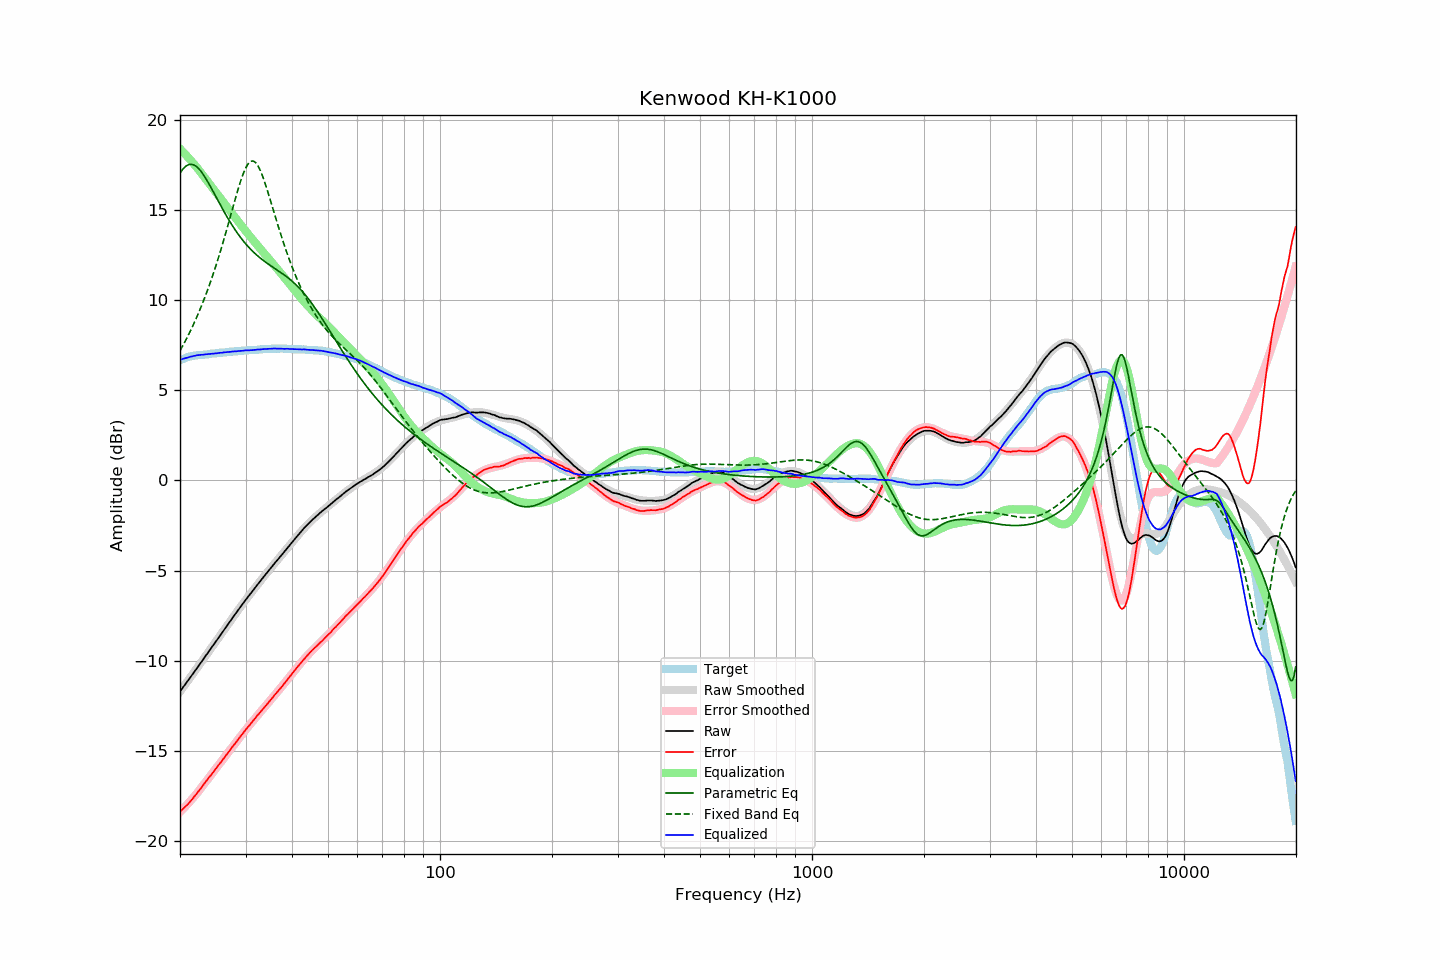

Source data for this figure (header and first rows):
frequency, raw, error, smoothed, error_smoothed, equalization, parametric_eq, fixed_band_eq, equalized_raw, equalized_smoothed, target
20.00, -11.70, -18.36, -11.70, -18.39, 18.39, 17.03, 7.19, 6.69, 6.68, 6.66
20.20, -11.58, -18.28, -11.58, -18.30, 18.30, 17.16, 7.35, 6.72, 6.71, 6.70
20.40, -11.46, -18.20, -11.46, -18.20, 18.20, 17.28, 7.51, 6.75, 6.74, 6.74
20.61, -11.34, -18.11, -11.34, -18.11, 18.11, 17.37, 7.68, 6.77, 6.77, 6.77
20.81, -11.22, -18.03, -11.22, -18.01, 18.01, 17.44, 7.85, 6.80, 6.80, 6.81
21.02, -11.10, -17.95, -11.09, -17.92, 17.92, 17.49, 8.02, 6.82, 6.82, 6.85
21.23, -10.97, -17.84, -10.97, -17.82, 17.82, 17.52, 8.20, 6.85, 6.85, 6.87
21.44, -10.85, -17.73, -10.85, -17.72, 17.72, 17.52, 8.39, 6.87, 6.87, 6.89
21.66, -10.73, -17.64, -10.72, -17.61, 17.61, 17.51, 8.58, 6.88, 6.89, 6.91
21.87, -10.60, -17.51, -10.60, -17.51, 17.51, 17.47, 8.77, 6.91, 6.91, 6.92
22.09, -10.48, -17.41, -10.48, -17.40, 17.40, 17.41, 8.97, 6.92, 6.93, 6.93
22.31, -10.35, -17.29, -10.35, -17.29, 17.29, 17.34, 9.17, 6.95, 6.94, 6.94
22.54, -10.23, -17.18, -10.23, -17.18, 17.18, 17.25, 9.38, 6.95, 6.95, 6.95
22.76, -10.10, -17.06, -10.10, -17.06, 17.06, 17.14, 9.60, 6.97, 6.96, 6.96
22.99, -9.98, -16.94, -9.98, -16.95, 16.95, 17.02, 9.82, 6.97, 6.97, 6.96
23.22, -9.85, -16.82, -9.85, -16.83, 16.83, 16.89, 10.05, 6.98, 6.98, 6.97
23.45, -9.72, -16.70, -9.72, -16.71, 16.71, 16.75, 10.28, 6.99, 6.99, 6.98
23.69, -9.60, -16.59, -9.60, -16.60, 16.60, 16.60, 10.52, 7.00, 7.00, 6.99
23.92, -9.47, -16.47, -9.47, -16.48, 16.48, 16.45, 10.76, 7.01, 7.01, 7.00
24.16, -9.35, -16.37, -9.35, -16.36, 16.36, 16.29, 11.01, 7.01, 7.02, 7.02
24.40, -9.22, -16.25, -9.22, -16.25, 16.25, 16.12, 11.27, 7.03, 7.02, 7.04
24.65, -9.10, -16.14, -9.10, -16.13, 16.13, 15.96, 11.54, 7.03, 7.03, 7.04
24.89, -8.97, -16.01, -8.97, -16.01, 16.01, 15.79, 11.81, 7.05, 7.04, 7.05
25.14, -8.85, -15.90, -8.84, -15.90, 15.90, 15.62, 12.09, 7.05, 7.05, 7.05
25.39, -8.72, -15.78, -8.72, -15.78, 15.78, 15.46, 12.37, 7.07, 7.07, 7.06
25.65, -8.59, -15.67, -8.59, -15.67, 15.67, 15.29, 12.66, 7.08, 7.08, 7.08
25.91, -8.47, -15.55, -8.46, -15.55, 15.55, 15.13, 12.96, 7.08, 7.09, 7.08
26.16, -8.34, -15.43, -8.34, -15.43, 15.43, 14.97, 13.26, 7.10, 7.10, 7.09
26.43, -8.21, -15.31, -8.21, -15.32, 15.32, 14.81, 13.57, 7.10, 7.10, 7.10
26.69, -8.09, -15.20, -8.09, -15.20, 15.20, 14.65, 13.89, 7.11, 7.11, 7.11
26.96, -7.96, -15.09, -7.96, -15.08, 15.08, 14.50, 14.20, 7.12, 7.12, 7.13
27.23, -7.83, -14.97, -7.83, -14.96, 14.96, 14.35, 14.52, 7.13, 7.13, 7.13
27.50, -7.71, -14.85, -7.71, -14.85, 14.85, 14.21, 14.85, 7.14, 7.14, 7.14
27.77, -7.58, -14.72, -7.58, -14.73, 14.73, 14.07, 15.17, 7.15, 7.15, 7.14
28.05, -7.46, -14.62, -7.46, -14.61, 14.61, 13.93, 15.49, 7.15, 7.15, 7.16
28.33, -7.34, -14.50, -7.33, -14.50, 14.50, 13.80, 15.80, 7.16, 7.16, 7.16
28.62, -7.21, -14.38, -7.21, -14.38, 14.38, 13.67, 16.10, 7.17, 7.17, 7.17
28.90, -7.09, -14.26, -7.09, -14.27, 14.27, 13.55, 16.40, 7.18, 7.18, 7.18
29.19, -6.97, -14.14, -6.97, -14.15, 14.15, 13.43, 16.67, 7.18, 7.18, 7.17
29.48, -6.85, -14.05, -6.85, -14.04, 14.04, 13.32, 16.92, 7.19, 7.19, 7.20
29.78, -6.72, -13.92, -6.73, -13.93, 13.93, 13.21, 17.15, 7.21, 7.20, 7.20
30.08, -6.60, -13.81, -6.61, -13.81, 13.81, 13.10, 17.34, 7.21, 7.20, 7.21
30.38, -6.49, -13.70, -6.49, -13.70, 13.70, 13.00, 17.50, 7.21, 7.21, 7.21
30.68, -6.38, -13.60, -6.38, -13.59, 13.59, 12.91, 17.62, 7.21, 7.22, 7.22
30.99, -6.26, -13.48, -6.26, -13.48, 13.48, 12.81, 17.69, 7.22, 7.22, 7.22
31.30, -6.15, -13.38, -6.14, -13.37, 13.37, 12.72, 17.71, 7.22, 7.23, 7.23
31.61, -6.03, -13.27, -6.03, -13.27, 13.27, 12.64, 17.69, 7.24, 7.24, 7.24
31.93, -5.92, -13.16, -5.91, -13.16, 13.16, 12.55, 17.62, 7.24, 7.24, 7.24
32.24, -5.80, -13.04, -5.80, -13.05, 13.05, 12.47, 17.51, 7.26, 7.25, 7.24
32.57, -5.69, -12.95, -5.69, -12.95, 12.95, 12.40, 17.36, 7.26, 7.26, 7.26
32.89, -5.58, -12.84, -5.58, -12.84, 12.84, 12.32, 17.17, 7.26, 7.26, 7.27
33.22, -5.46, -12.73, -5.46, -12.73, 12.73, 12.25, 16.96, 7.28, 7.27, 7.27
33.55, -5.35, -12.63, -5.35, -12.63, 12.63, 12.19, 16.72, 7.28, 7.28, 7.28
33.89, -5.24, -12.52, -5.24, -12.52, 12.52, 12.12, 16.46, 7.28, 7.28, 7.29
34.23, -5.13, -12.42, -5.13, -12.42, 12.42, 12.05, 16.18, 7.29, 7.29, 7.29
34.57, -5.02, -12.32, -5.02, -12.31, 12.31, 11.99, 15.90, 7.29, 7.29, 7.30
34.92, -4.91, -12.21, -4.91, -12.21, 12.21, 11.93, 15.60, 7.30, 7.30, 7.30
35.27, -4.80, -12.10, -4.80, -12.10, 12.10, 11.87, 15.31, 7.30, 7.30, 7.30
35.62, -4.69, -12.00, -4.69, -12.00, 12.00, 11.81, 15.01, 7.31, 7.31, 7.31
35.97, -4.58, -11.88, -4.59, -11.89, 11.89, 11.75, 14.71, 7.31, 7.31, 7.30
... 635 more rows
